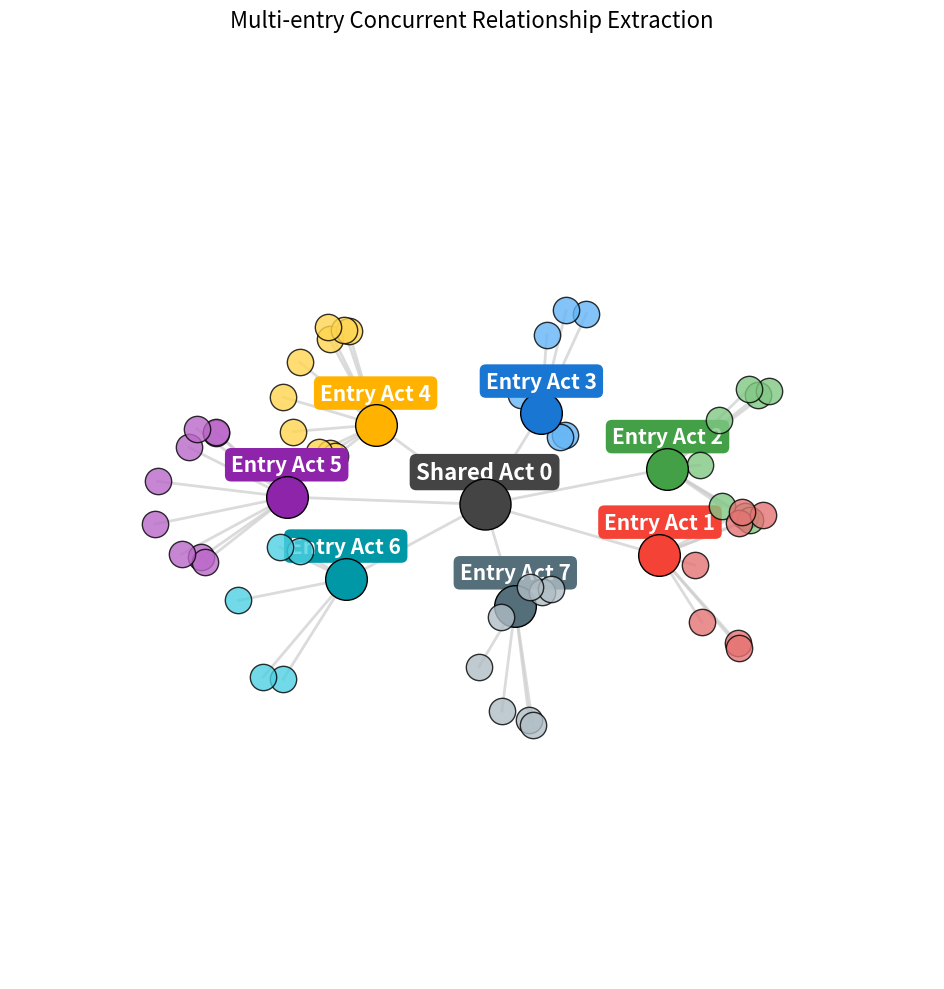

The script that saved this image: (Note: this script raises an exception after producing the figure.)
import matplotlib.pyplot as plt
import networkx as nx
import numpy as np
from mpl_toolkits.mplot3d import Axes3D

# Parameters
group_count = 7
nodes_per_group = [7, 8, 6, 10, 9, 5, 8]  # Number of nodes in each cluster
colors = [
    '#e57373', '#81c784', '#64b5f6', '#ffd54f', '#ba68c8', '#4dd0e1', '#b0bec5'
]
entry_act_colors = [
    '#f44336', '#43a047', '#1976d2', '#ffb300', '#8e24aa', '#0097a7', '#546e7a'
]
entry_act_labels = [f'Entry Act {i+1}' for i in range(group_count)]
shared_act_label = 'Shared Act 0'

# Create graph
G = nx.Graph()

# Add shared act node
G.add_node(shared_act_label, group='shared', color='#444444')

# Add entry acts and connect to shared act
entry_act_nodes = []
for i in range(group_count):
    entry_act = entry_act_labels[i]
    G.add_node(entry_act, group='entry', color=entry_act_colors[i])
    G.add_edge(shared_act_label, entry_act)
    entry_act_nodes.append(entry_act)

# Add cluster nodes and connect to entry acts
cluster_nodes = []
for i, entry_act in enumerate(entry_act_nodes):
    for j in range(nodes_per_group[i]):
        node_label = f'{entry_act}_N{j+1}'
        G.add_node(node_label, group=f'cluster_{i}', color=colors[i])
        G.add_edge(entry_act, node_label)
        cluster_nodes.append(node_label)

# 3D layout: arrange entry acts in a circle, clusters as spheres around entry acts

# Spread out clusters even more (double previous)
angle_step = 2 * np.pi / group_count
radius = 40  # Increased from 36
center = np.array([0, 0, 0])

pos = {}
# Shared act at center
pos[shared_act_label] = center

# Entry acts in a circle
entry_positions = []
for i in range(group_count):
    angle = i * angle_step
    x = radius * np.cos(angle)
    y = radius * np.sin(angle)
    z = 0
    pos[entry_act_labels[i]] = np.array([x, y, z])
    entry_positions.append(np.array([x, y, z]))

# Cluster nodes as spheres around entry acts
for i, entry_act in enumerate(entry_act_labels):
    entry_pos = pos[entry_act]
    
    # Calculate direction from center to entry act to push cluster outward
    # Since z is 0 for entry acts, we can just normalize x,y
    v_len = np.sqrt(entry_pos[0]**2 + entry_pos[1]**2 + entry_pos[2]**2)
    if v_len > 0:
        dir_vec = entry_pos / v_len
    else:
        dir_vec = np.array([1, 0, 0])
        
    # Push the center of the cluster sphere away from the entry act
    push_distance = 18
    cluster_center = entry_pos + dir_vec * push_distance

    n = nodes_per_group[i]
    phi = np.linspace(0, np.pi, n)
    theta = np.linspace(0, 2 * np.pi, n)
    for j in range(n):
        r = 10
        # Use cluster_center instead of entry_pos
        x = cluster_center[0] + r * np.sin(phi[j]) * np.cos(theta[j])
        y = cluster_center[1] + r * np.sin(phi[j]) * np.sin(theta[j])
        z = cluster_center[2] + r * np.cos(phi[j])
        node_label = f'{entry_act}_N{j+1}'
        pos[node_label] = np.array([x, y, z])

# Draw 3D graph
fig = plt.figure(figsize=(10, 10))
ax = fig.add_subplot(111, projection='3d')

# Draw edges
for u, v in G.edges():
    x = [pos[u][0], pos[v][0]]
    y = [pos[u][1], pos[v][1]]
    z = [pos[u][2], pos[v][2]]
    ax.plot(x, y, z, color='#cccccc', alpha=0.7, linewidth=2)

# Draw nodes
text_z_offset = 5  # Lift labels above the nodes
for node in G.nodes():
    p = pos[node]
    color = G.nodes[node]['color']
    if G.nodes[node]['group'] == 'shared':
        ax.scatter(*p, s=1350, c=color, edgecolors='k', zorder=10)  # Double 300
        ax.text(p[0], p[1], p[2] + text_z_offset, node, fontsize=16, ha='center', va='center', weight='bold', color='white', zorder=20, bbox=dict(facecolor='#444444', edgecolor='none', boxstyle='round,pad=0.3'))
    elif G.nodes[node]['group'] == 'entry':
        ax.scatter(*p, s=900, c=color, edgecolors='k', zorder=9)  # Double 200
        ax.text(p[0], p[1], p[2] + text_z_offset, node, fontsize=15, ha='center', va='center', weight='bold', color='white', zorder=19, bbox=dict(facecolor=color, edgecolor='none', boxstyle='round,pad=0.3'))
    else:
        ax.scatter(*p, s=360, c=color, edgecolors='k', alpha=0.8, zorder=8)  # Double 80

# Set limits and remove axes


ax.set_axis_off()
ax.set_xlim(-60, 60)
ax.set_ylim(-60, 60)
ax.set_zlim(-30, 30)
first_graph_title = 'Multi-entry Concurrent Relationship Extraction'
first_graph_filename = first_graph_title.lower().replace(' ', '_').replace('-', '') + '.png'
ax.set_title(first_graph_title, fontsize=16, pad=20)
plt.tight_layout()

# Save image
plt.savefig(f'outputs/{first_graph_filename}', dpi=200, bbox_inches='tight')
plt.close()
print(f'3D graph image saved to outputs/{first_graph_filename}')

# --- New Simulation: Core Act expanding to 3 layers ---
print("-" * 30)
print("Generating Layered Graph Simulation...")

# Parameters for Layered Graph
layers_config = [
    {'count': 1, 'color': '#D50000', 'size': 2000, 'radius': 0, 'label': 'Core Act', 'legend_label': 'Core Act'}, # Layer 0
    {'count': 6, 'color': '#FF6D00', 'size': 1000, 'radius': 20, 'legend_label': 'Layer 1 Acts'}, # Layer 1
    {'count': 15, 'color': '#FFD600', 'size': 400, 'radius': 35, 'legend_label': 'Layer 2 Acts'}, # Layer 2
    {'count': 40, 'color': '#00C853', 'size': 100, 'radius': 50, 'legend_label': 'Layer 3 Acts'}  # Layer 3
]

G2 = nx.Graph()

# Generate Nodes and Edges
# Layer 0
core_id = "Core"
G2.add_node(core_id, layer=0, color=layers_config[0]['color'], size=layers_config[0]['size'])

# Layer 1
l1_ids = []
for i in range(layers_config[1]['count']):
    nid = f"L1_{i}"
    G2.add_node(nid, layer=1, color=layers_config[1]['color'], size=layers_config[1]['size'])
    G2.add_edge(core_id, nid)
    l1_ids.append(nid)

# Layer 2
l2_ids = []
for i in range(layers_config[2]['count']):
    nid = f"L2_{i}"
    G2.add_node(nid, layer=2, color=layers_config[2]['color'], size=layers_config[2]['size'])
    # Connect to a random L1
    parent = l1_ids[i % len(l1_ids)] # Distribute evenly
    G2.add_edge(parent, nid)
    l2_ids.append(nid)

# Layer 3
l3_ids = []
for i in range(layers_config[3]['count']):
    nid = f"L3_{i}"
    G2.add_node(nid, layer=3, color=layers_config[3]['color'], size=layers_config[3]['size'])
    # Connect to a random L2
    parent = l2_ids[i % len(l2_ids)] # Distribute evenly
    G2.add_edge(parent, nid)
    l3_ids.append(nid)

# Positioning
pos2 = {}
pos2[core_id] = np.array([0, 0, 0])

# L1 Placement (Fibonacci Sphere)
def fibonacci_sphere(samples, radius):
    points = []
    phi = np.pi * (3. - np.sqrt(5.))  # golden angle
    for i in range(samples):
        y = 1 - (i / float(samples - 1)) * 2  # y goes from 1 to -1
        radius_at_y = np.sqrt(1 - y * y) * radius
        theta = phi * i
        x = np.cos(theta) * radius_at_y
        z = np.sin(theta) * radius_at_y
        points.append(np.array([x, y * radius, z]))
    return points

l1_points = fibonacci_sphere(len(l1_ids), layers_config[1]['radius'])
for i, nid in enumerate(l1_ids):
    pos2[nid] = l1_points[i]

# L2 and L3 Placement (Directional Jitter)
def place_children(child_ids, graph, radius, randomness=0.3):
    for child in child_ids:
        # Find parent
        parents = list(graph.neighbors(child))
        # Assuming tree structure mostly, picking the first parent from lower layer
        # Note: edges are undirected, but we know the construction order
        # We look for the neighbor that is in the previous layer
        current_layer = graph.nodes[child]['layer']
        parent = None
        for p in parents:
            if graph.nodes[p]['layer'] == current_layer - 1:
                parent = p
                break
        
        if parent is None: # Should not happen by construction
            continue

        parent_pos = pos2[parent]
        
        # Direction vector
        if np.linalg.norm(parent_pos) == 0:
            direction = np.random.rand(3) - 0.5
        else:
            direction = parent_pos / np.linalg.norm(parent_pos)
        
        # Add some noise to direction
        noise = np.random.randn(3) * randomness
        new_direction = direction + noise
        new_direction = new_direction / np.linalg.norm(new_direction)
        
        pos2[child] = new_direction * radius

place_children(l2_ids, G2, layers_config[2]['radius'], randomness=0.5)
place_children(l3_ids, G2, layers_config[3]['radius'], randomness=0.5)

# Draw
fig2 = plt.figure(figsize=(12, 12))
ax2 = fig2.add_subplot(111, projection='3d')

# Edges
for u, v in G2.edges():
    p1 = pos2[u]
    p2 = pos2[v]
    ax2.plot([p1[0], p2[0]], [p1[1], p2[1]], [p1[2], p2[2]], color='#888888', alpha=0.4, linewidth=1)

# Nodes
for layer_idx in range(4):
    # Filter nodes by layer
    nodes_in_layer = [n for n, d in G2.nodes(data=True) if d.get('layer') == layer_idx]
    if not nodes_in_layer:
        continue
        
    xs = [pos2[n][0] for n in nodes_in_layer]
    ys = [pos2[n][1] for n in nodes_in_layer]
    zs = [pos2[n][2] for n in nodes_in_layer]
    
    conf = layers_config[layer_idx]
    ax2.scatter(xs, ys, zs, c=conf['color'], s=conf['size'], edgecolors='white', alpha=0.9, label=conf['legend_label'])
    
    if layer_idx == 0:
        ax2.text(xs[0], ys[0], zs[0]+5, conf['label'], fontsize=14, ha='center', weight='bold', zorder=100)

# Create legend with uniform marker sizes
leg = ax2.legend(loc='upper left', bbox_to_anchor=(0.8, 1.0), fontsize=12)
# Matplotlib 3.7+ uses legend_handles, older versions use legendHandles
handles = getattr(leg, 'legend_handles', getattr(leg, 'legendHandles', []))
for handle in handles:
    handle.set_sizes([300]) # Set fixed size for legend markers

ax2.dist = 7  # Zoom in (default is ~10)
ax2.set_axis_off()
ax2.set_xlim(-55, 55)
ax2.set_ylim(-55, 55)
ax2.set_zlim(-55, 55)
second_graph_title = 'In-depth Relationship Extraction'
second_graph_filename = second_graph_title.lower().replace(' ', '_').replace('-', '') + '.png'
ax2.set_title(second_graph_title, fontsize=16)
plt.tight_layout()

# Save image
plt.savefig(f'outputs/{second_graph_filename}', dpi=200, bbox_inches='tight')
plt.close()
print(f'Layered 3D graph image saved to outputs/{second_graph_filename}')
